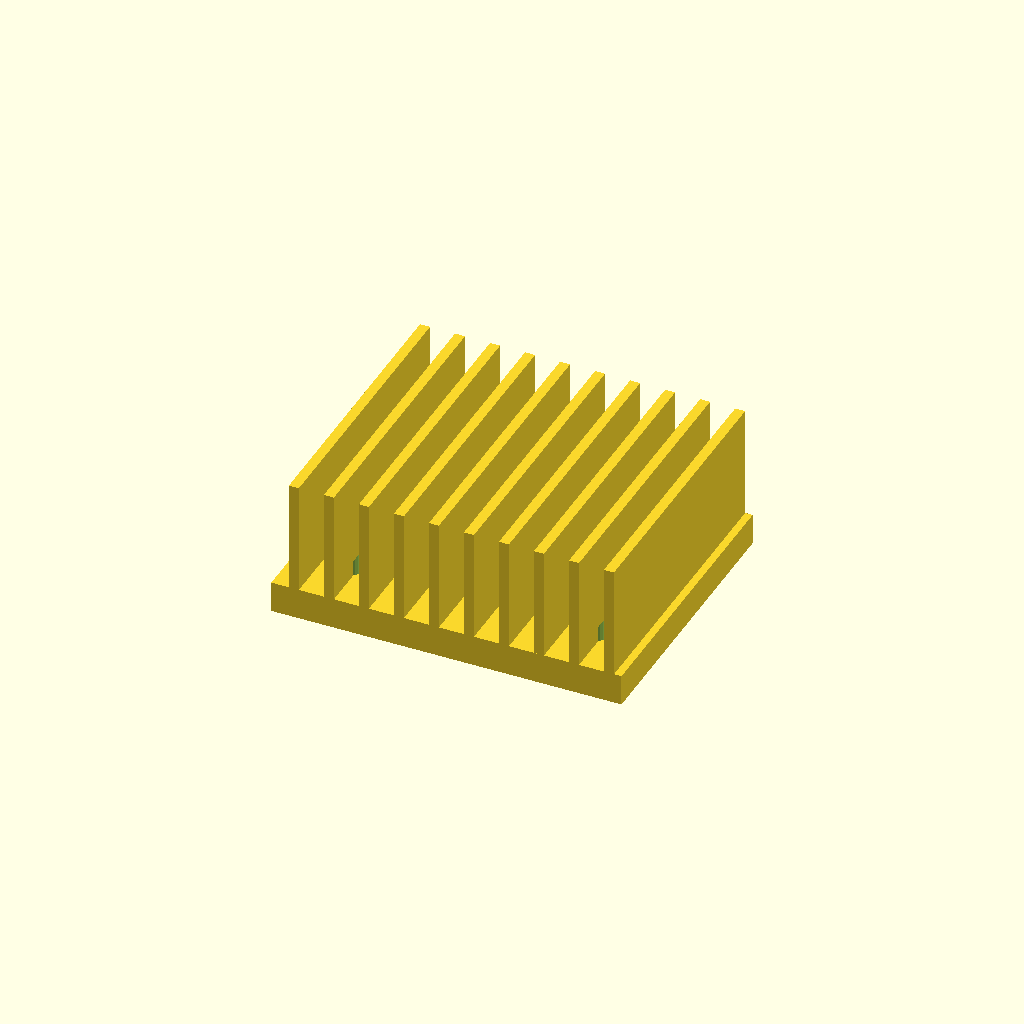
Cell 1: rendered with the file's own defaults.
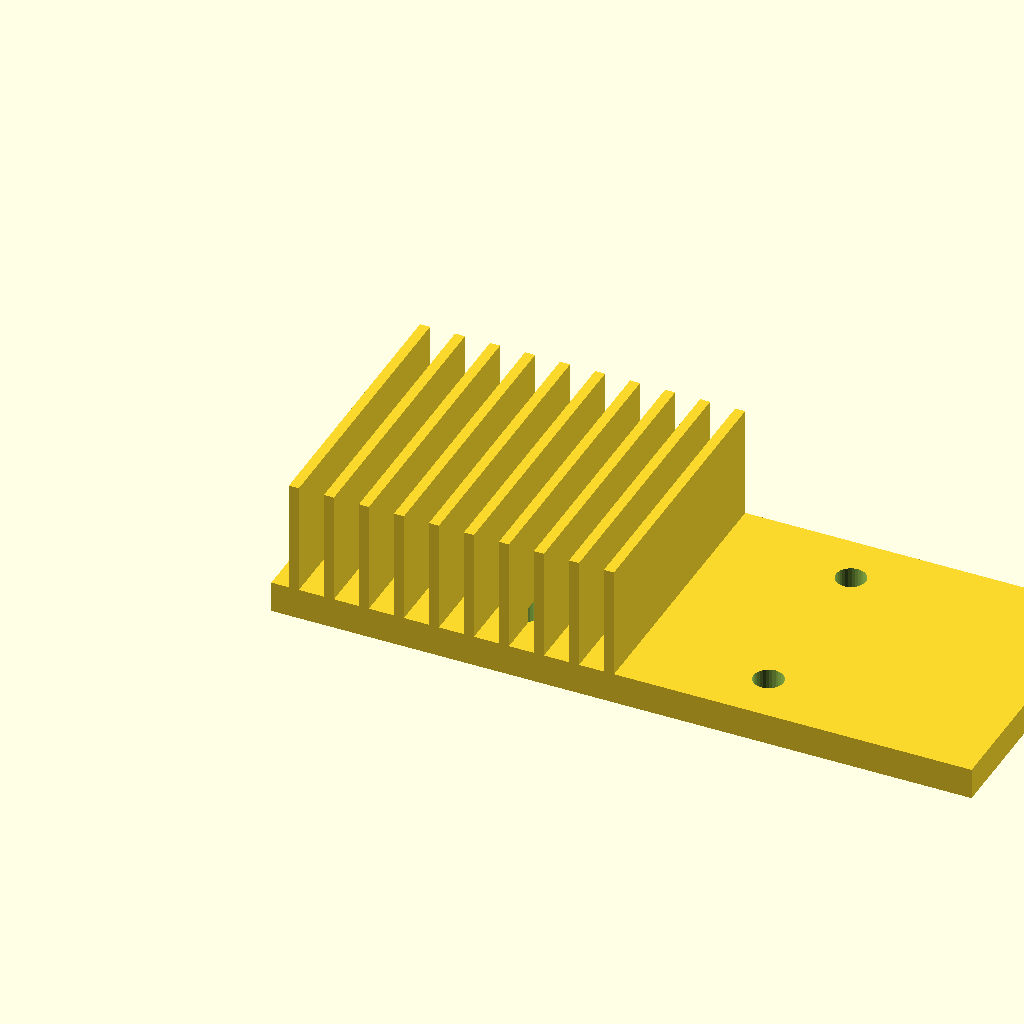
Cell 2: the same model with base_w = 112.
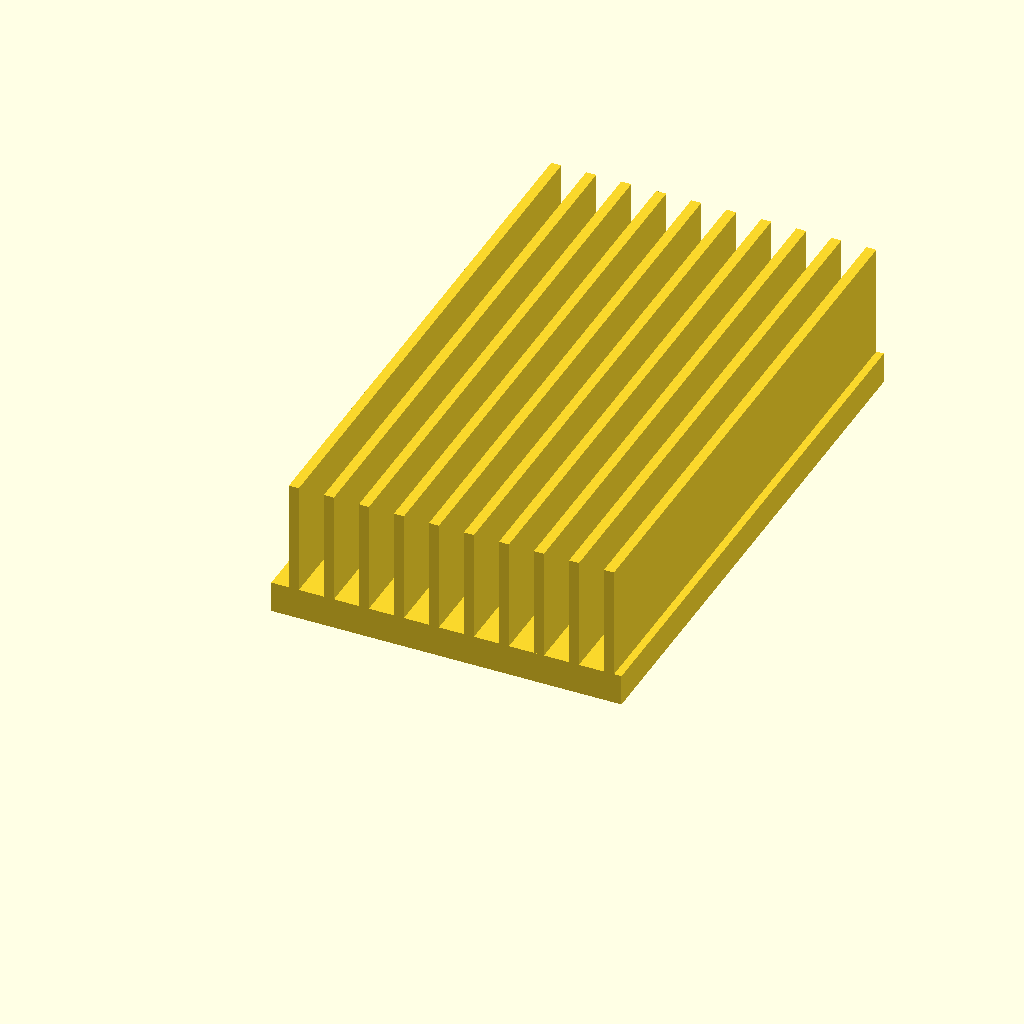
Cell 3: base_d = 90 (everything else at default).
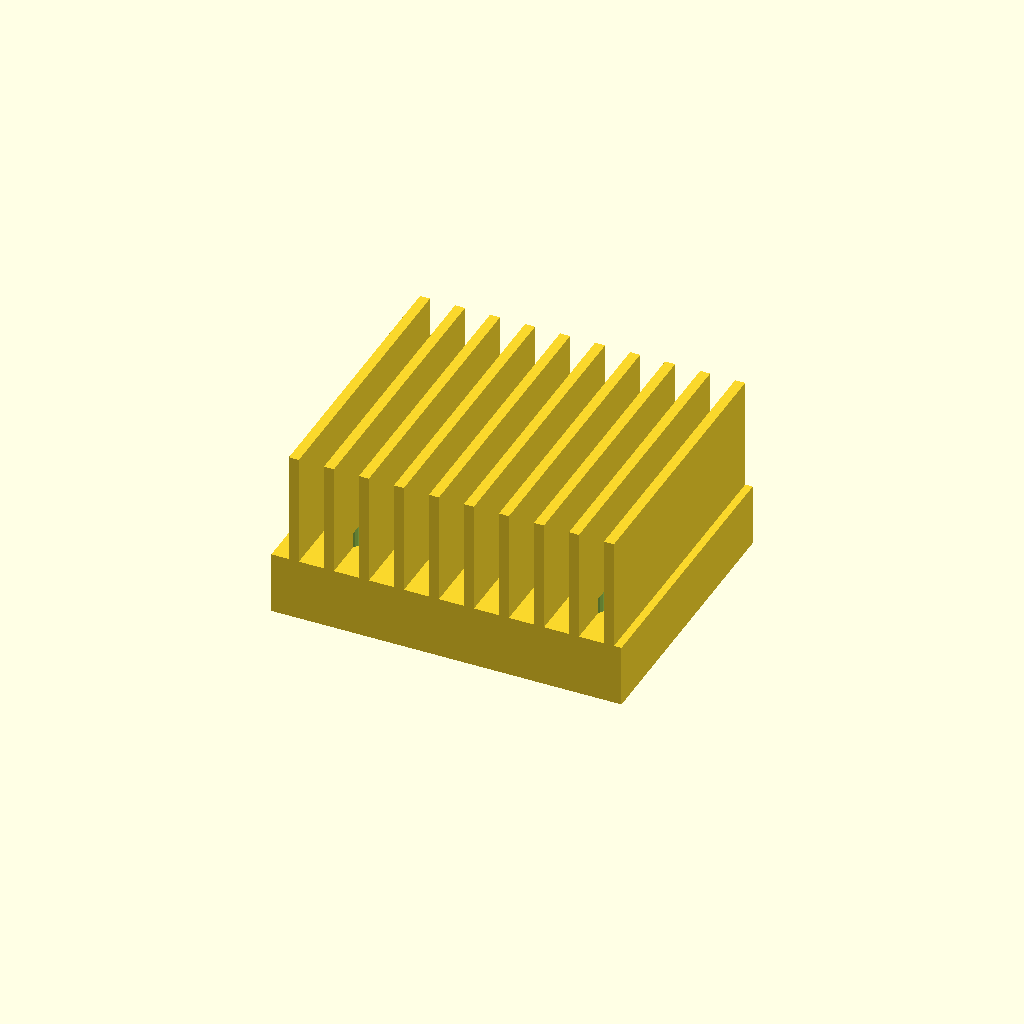
Cell 4 — base_t set to 10, the other parameters unchanged.
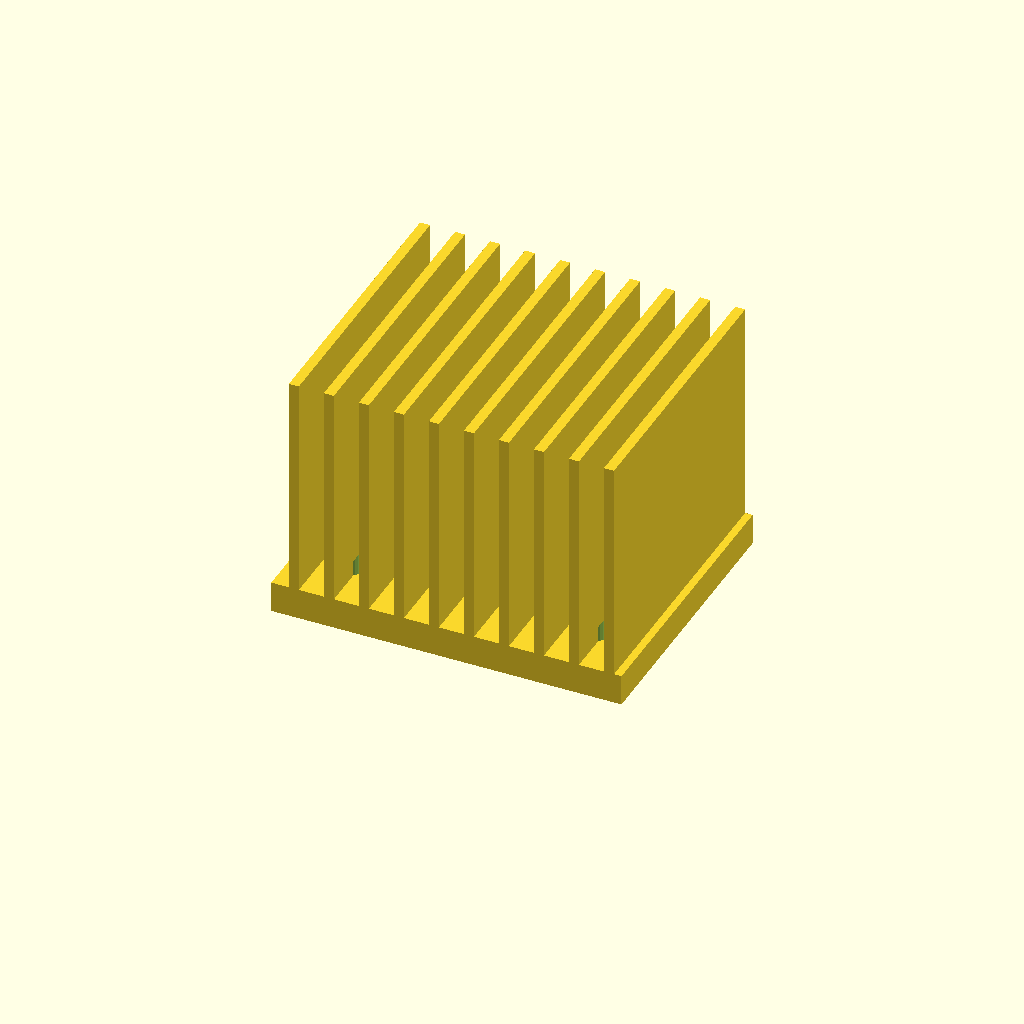
Cell 5: the same model with fin_h = 36.
All cells are drawn from one camera (rotation 55°, 0°, 25°, orthographic, colour scheme Cornfield), so only the parameter changes between them.
The OpenSCAD source (optional_data/data/gen3/heatsinks/part_0041.scad):
$fn = 32;

// ----------------------------------------------------------------------
// Finned heat sink: 56 x 45 mm base, 18 mm fins
// ----------------------------------------------------------------------

// --- parameters (mm) ---
base_w = 56;              // base width
base_d = 45;              // base depth
base_t = 5;               // base thickness
fin_h = 18;               // fin height above the base
holes_d = 4.76;           // fixing holes
hole_x = 19.62;           // hole offset in x
hole_y = 14.12;           // hole offset in y
fin_t = 1.6;              // fin thickness
fin_pitch = 5.6;          // fin pitch
fin_count = 10;           // number of fins
fin_x0 = 2.8;             // first fin offset

difference() {
  union() {
    cube([base_w, base_d, base_t]);
    for (i = [0 : fin_count - 1]) {
      translate([fin_x0 + i * fin_pitch, 0, base_t - 0.5]) cube([fin_t, base_d, fin_h + 0.5]);
    }
  }
  /* fixing holes through the base, 2.5 mm clear on both sides */
  for (hx = [-19.62, 19.62]) {
    for (hy = [-14.12, 14.12]) {
      translate([base_w / 2 + hx, base_d / 2 + hy, -2.5]) cylinder(h = base_t + 5, d = holes_d);
    }
  }
}
Parameter table extracted from the source (name, type, default, range or options):
base_w: number, default 56
base_d: number, default 45
base_t: number, default 5
fin_h: number, default 18
holes_d: number, default 4.76
hole_x: number, default 19.62
hole_y: number, default 14.12
fin_t: number, default 1.6
fin_pitch: number, default 5.6
fin_count: number, default 10
fin_x0: number, default 2.8
